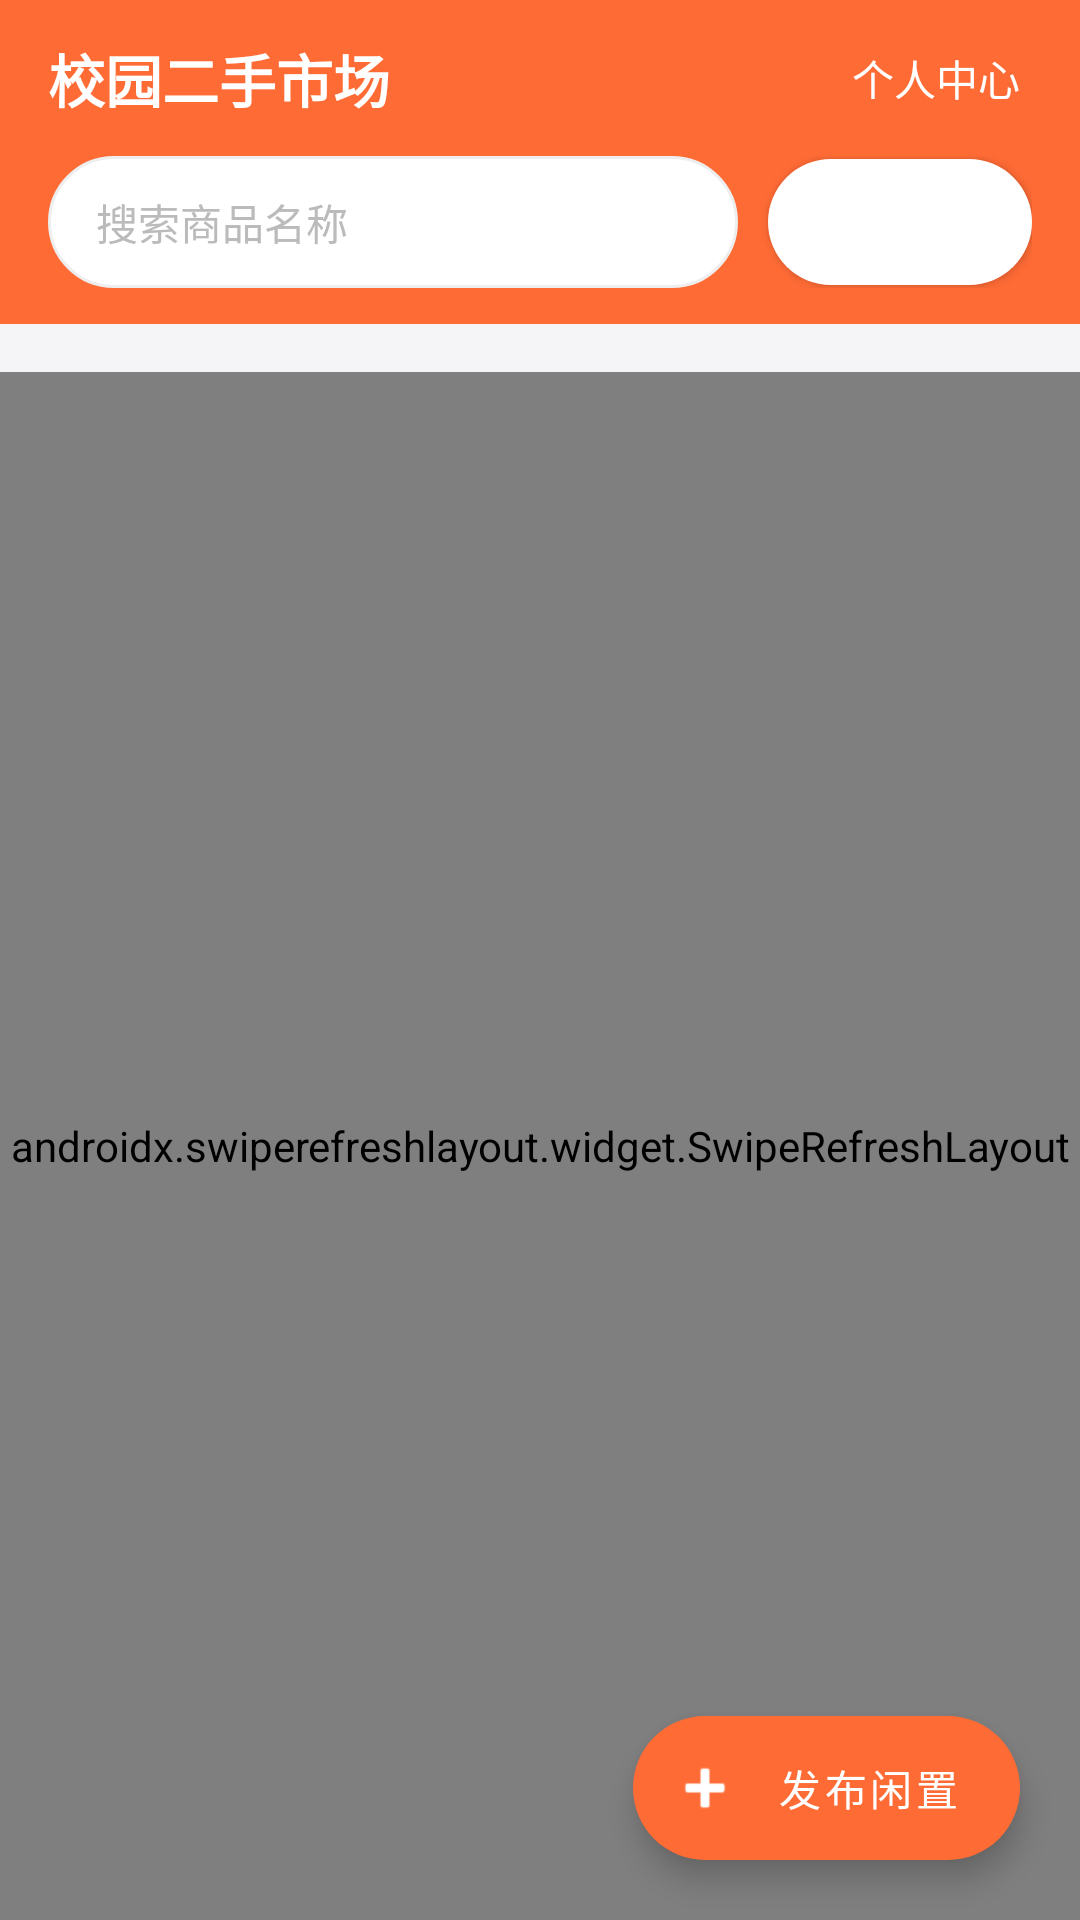

This screen was rendered from an Android layout file. Write that file and the resources it references.
<!-- AndroidManifest.xml: application theme Theme.TheSchoolSecondHandTrade -->
<!-- res/layout/activity_main.xml -->
<?xml version="1.0" encoding="utf-8"?>
<androidx.coordinatorlayout.widget.CoordinatorLayout
    xmlns:android="http://schemas.android.com/apk/res/android"
    xmlns:app="http://schemas.android.com/apk/res-auto"
    android:layout_width="match_parent"
    android:layout_height="match_parent"
    android:background="@color/bg_page">

    <LinearLayout
        android:layout_width="match_parent"
        android:layout_height="match_parent"
        android:orientation="vertical">

        
        <RelativeLayout
            android:layout_width="match_parent"
            android:layout_height="52dp"
            android:background="@color/primary"
            android:paddingStart="16dp"
            android:paddingEnd="16dp">

            <TextView
                android:layout_width="wrap_content"
                android:layout_height="wrap_content"
                android:layout_centerVertical="true"
                android:text="@string/home_title"
                android:textColor="@color/white"
                android:textSize="19sp"
                android:textStyle="bold" />

            <TextView
                android:id="@+id/tvMine"
                android:layout_width="wrap_content"
                android:layout_height="match_parent"
                android:layout_alignParentEnd="true"
                android:gravity="center"
                android:paddingStart="10dp"
                android:paddingEnd="4dp"
                android:text="个人中心"
                android:textColor="@color/white"
                android:textSize="@dimen/text_body" />
        </RelativeLayout>

        
        <LinearLayout
            android:layout_width="match_parent"
            android:layout_height="wrap_content"
            android:background="@color/primary"
            android:gravity="center_vertical"
            android:orientation="horizontal"
            android:paddingStart="16dp"
            android:paddingEnd="16dp"
            android:paddingBottom="12dp">

            <EditText
                android:id="@+id/etSearch"
                android:layout_width="0dp"
                android:layout_height="44dp"
                android:layout_weight="1"
                android:background="@drawable/bg_search"
                android:hint="@string/search_hint"
                android:imeOptions="actionSearch"
                android:inputType="text"
                android:maxLines="1"
                android:paddingStart="16dp"
                android:paddingEnd="16dp"
                android:singleLine="true"
                android:textColor="@color/text_primary"
                android:textColorHint="@color/text_hint"
                android:textSize="14sp" />

            <com.google.android.material.button.MaterialButton
                android:id="@+id/btnSearch"
                android:layout_width="wrap_content"
                android:layout_height="42dp"
                android:layout_marginStart="10dp"
                android:insetTop="0dp"
                android:insetBottom="0dp"
                android:text="@string/btn_search"
                android:textSize="14sp"
                app:backgroundTint="@color/white"
                app:cornerRadius="21dp" />
        </LinearLayout>

        
        
        <HorizontalScrollView
            android:layout_width="match_parent"
            android:layout_height="wrap_content"
            android:background="@color/bg_page"
            android:paddingStart="12dp"
            android:paddingEnd="12dp"
            android:paddingTop="10dp"
            android:paddingBottom="6dp"
            android:scrollbars="none">

            <LinearLayout
                android:id="@+id/layoutCategoryBar"
                android:layout_width="wrap_content"
                android:layout_height="wrap_content"
                android:orientation="horizontal" />
        </HorizontalScrollView>

        
        <FrameLayout
            android:layout_width="match_parent"
            android:layout_height="0dp"
            android:layout_weight="1">

            <androidx.swiperefreshlayout.widget.SwipeRefreshLayout
                android:id="@+id/srlRefresh"
                android:layout_width="match_parent"
                android:layout_height="match_parent">

                <androidx.recyclerview.widget.RecyclerView
                    android:id="@+id/rvGoods"
                    android:layout_width="match_parent"
                    android:layout_height="match_parent"
                    android:clipToPadding="false"
                    android:paddingTop="8dp"
                    android:paddingBottom="88dp"
                    android:scrollbars="vertical" />
            </androidx.swiperefreshlayout.widget.SwipeRefreshLayout>

            
            <TextView
                android:id="@+id/tvEmpty"
                android:layout_width="wrap_content"
                android:layout_height="wrap_content"
                android:layout_gravity="center"
                android:drawablePadding="12dp"
                android:gravity="center"
                android:text="@string/empty_goods"
                android:textColor="@color/text_secondary"
                android:textSize="@dimen/text_body"
                android:visibility="gone" />
        </FrameLayout>
    </LinearLayout>

    
    <com.google.android.material.floatingactionbutton.ExtendedFloatingActionButton
        android:id="@+id/btnPublish"
        android:layout_width="wrap_content"
        android:layout_height="wrap_content"
        android:layout_gravity="bottom|end"
        android:layout_margin="20dp"
        android:text="@string/btn_publish"
        android:textColor="@color/white"
        app:backgroundTint="@color/primary"
        app:icon="@android:drawable/ic_input_add"
        app:iconTint="@color/white" />

</androidx.coordinatorlayout.widget.CoordinatorLayout>
<!-- resources referenced by this layout -->
<resources>
  <color name="bg_page">#F5F5F7</color>
  <color name="primary">#FF6B35</color>
  <color name="text_hint">#BBBBBB</color>
  <color name="text_primary">#222222</color>
  <color name="text_secondary">#888888</color>
  <color name="white">#FFFFFF</color>
  <dimen name="text_body">14sp</dimen>
  <!-- drawable bg_search (drawable) -->
  <?xml version="1.0" encoding="utf-8"?>
  <shape xmlns:android="http://schemas.android.com/apk/res/android"
      android:shape="rectangle">
      <solid android:color="@color/bg_card" />
      <corners android:radius="22dp" />
      <stroke
          android:width="1dp"
          android:color="@color/divider" />
  </shape>
  <string name="btn_publish">发布闲置</string>
  <string name="btn_search">搜索</string>
  <string name="empty_goods">还没有商品，快去发布第一件闲置吧～</string>
  <string name="home_title">校园二手市场</string>
  <string name="search_hint">搜索商品名称</string>
  <style name="Theme.TheSchoolSecondHandTrade" parent="Theme.MaterialComponents.DayNight.NoActionBar">
          
          <item name="colorPrimary">@color/primary</item>
          <item name="colorPrimaryVariant">@color/primary_dark</item>
          <item name="colorOnPrimary">@color/white</item>
          <item name="colorSecondary">@color/accent</item>
          <item name="colorSecondaryVariant">@color/accent</item>
          <item name="colorOnSecondary">@color/white</item>
  
          
          <item name="android:statusBarColor">@color/primary</item>
          <item name="android:windowBackground">@color/bg_page</item>
  
          <item name="android:windowLightStatusBar" tools:targetApi="m">false</item>
      </style>
  <color name="bg_card">#FFFFFF</color>
  <color name="divider">#EEEEEE</color>
  <color name="primary_dark">#E8551F</color>
  <color name="accent">#2EC4B6</color>
</resources>
